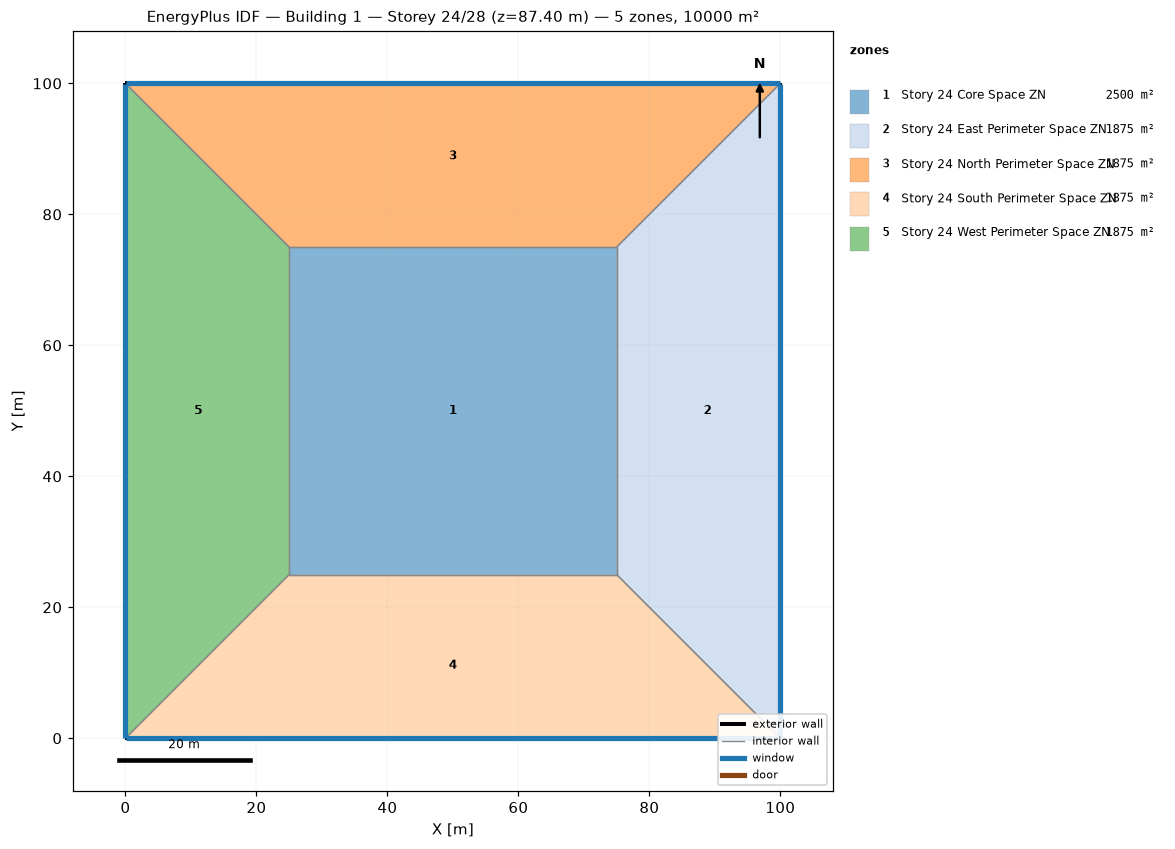
=== STOREY PLAN SPEC (per zone: floor XY polygon, exterior-wall plan segments, windows/doors) ===
zone 1: Story 24 Core Space ZN  (2500.0 m²)
  floor: (25.00, 25.00) (25.00, 75.00) (75.00, 75.00) (75.00, 25.00)
  interior walls: 4
zone 2: Story 24 East Perimeter Space ZN  (1875.0 m²)
  floor: (100.00, 100.00) (100.00, 0.00) (75.00, 25.00) (75.00, 75.00)
  exterior wall: (100.00, 0.00) – (100.00, 100.00)  [100.0 m]
    window: (100.00, 0.03) – (100.00, 99.97)  [95.0 m²]
  interior walls: 3
zone 3: Story 24 North Perimeter Space ZN  (1875.0 m²)
  floor: (0.00, 100.00) (100.00, 100.00) (75.00, 75.00) (25.00, 75.00)
  exterior wall: (100.00, 100.00) – (0.00, 100.00)  [100.0 m]
    window: (99.97, 100.00) – (0.03, 100.00)  [95.0 m²]
  interior walls: 3
zone 4: Story 24 South Perimeter Space ZN  (1875.0 m²)
  floor: (100.00, 0.00) (0.00, 0.00) (25.00, 25.00) (75.00, 25.00)
  exterior wall: (0.00, 0.00) – (100.00, 0.00)  [100.0 m]
    window: (0.03, 0.00) – (99.97, 0.00)  [95.0 m²]
  interior walls: 3
zone 5: Story 24 West Perimeter Space ZN  (1875.0 m²)
  floor: (0.00, 0.00) (0.00, 100.00) (25.00, 75.00) (25.00, 25.00)
  exterior wall: (0.00, 100.00) – (0.00, 0.00)  [100.0 m]
    window: (0.00, 99.97) – (0.00, 0.03)  [95.0 m²]
  interior walls: 3

=== DERIVED (storey summary) ===
Building: Building 1
Storey: 24 of 28  (floor level z = 87.40 m)
Storey gross floor area: 10000.0 m²
Zones on this storey: 5
  - Story 24 Core Space ZN: floor 2500.0 m²
  - Story 24 East Perimeter Space ZN: floor 1875.0 m²; exterior wall 100.0 m (380.0 m²); 1 window(s) 95.0 m²; WWR 25.0%
  - Story 24 North Perimeter Space ZN: floor 1875.0 m²; exterior wall 100.0 m (380.0 m²); 1 window(s) 95.0 m²; WWR 25.0%
  - Story 24 South Perimeter Space ZN: floor 1875.0 m²; exterior wall 100.0 m (380.0 m²); 1 window(s) 95.0 m²; WWR 25.0%
  - Story 24 West Perimeter Space ZN: floor 1875.0 m²; exterior wall 100.0 m (380.0 m²); 1 window(s) 95.0 m²; WWR 25.0%
Zone adjacency (shared interzone walls):
  - Story 24 Core Space ZN ↔ Story 24 East Perimeter Space ZN
  - Story 24 Core Space ZN ↔ Story 24 North Perimeter Space ZN
  - Story 24 Core Space ZN ↔ Story 24 South Perimeter Space ZN
  - Story 24 Core Space ZN ↔ Story 24 West Perimeter Space ZN
  - Story 24 East Perimeter Space ZN ↔ Story 24 North Perimeter Space ZN
  - Story 24 East Perimeter Space ZN ↔ Story 24 South Perimeter Space ZN
  - Story 24 North Perimeter Space ZN ↔ Story 24 West Perimeter Space ZN
  - Story 24 South Perimeter Space ZN ↔ Story 24 West Perimeter Space ZN